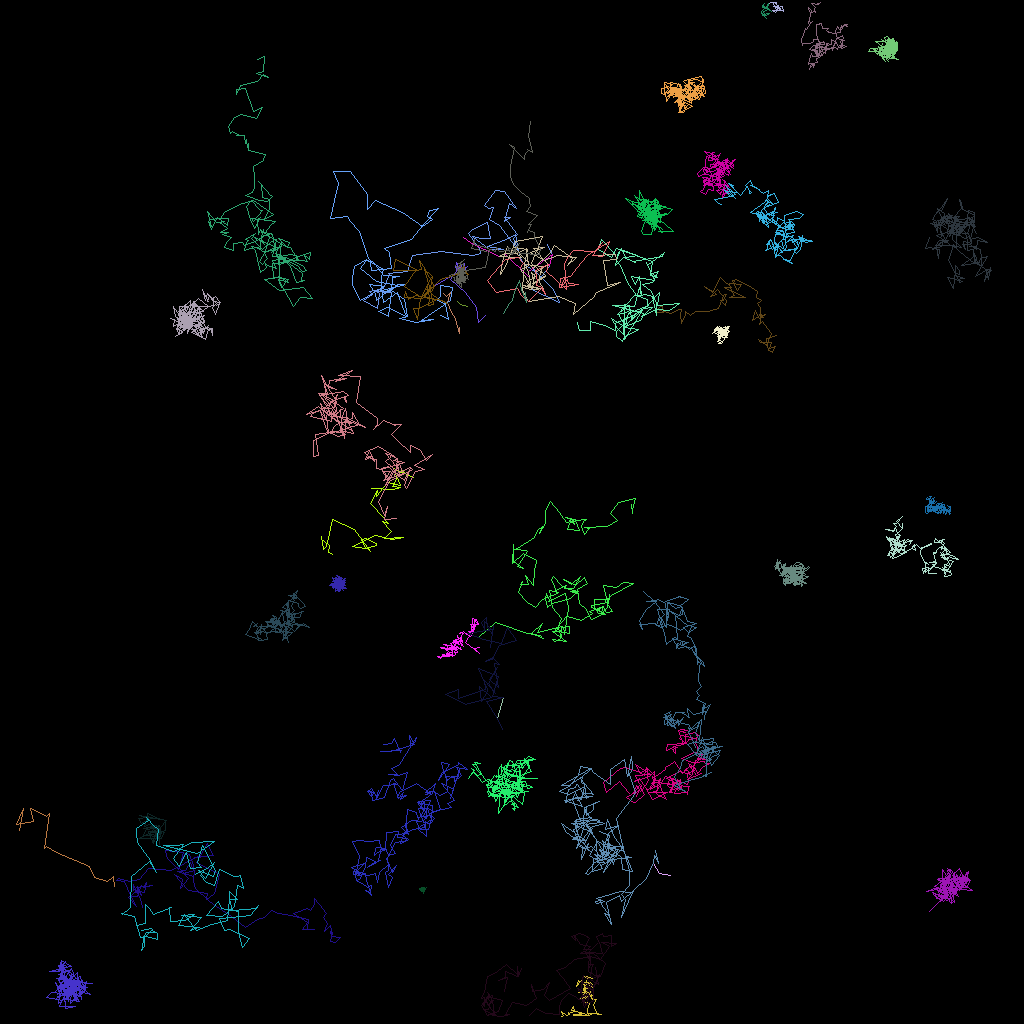

The file beside this chart, header and first rows:
traj_idx, frame, x, y, z
9, 0, 58.41, 38.21, 0.0
9, 1, 57.44, 37.94, 0.0
9, 2, 57.15, 37.6, 0.0
300, 3, 50, 94.04, 0.0
10, 0, 57.37, 40.87, 0.0
10, 1, 57.35, 41.67, 0.0
10, 2, 57.21, 41.14, 0.0
10, 3, 56.7, 39.51, 0.0
10, 4, 56.54, 39.28, 0.0
10, 5, 55.82, 37.72, 0.0
10, 6, 56.23, 36.49, 0.0
10, 7, 55.79, 36.97, 0.0
10, 8, 55.38, 36.57, 0.0
4, 0, 95.53, 1.047, 0.0
4, 1, 95.28, 0.683, 0.0
4, 2, 95.38, 0.8332, 0.0
4, 3, 96.32, 1.313, 0.0
4, 4, 95.97, 1.003, 0.0
4, 5, 95.47, 1.385, 0.0
4, 6, 95.38, 1.336, 0.0
4, 7, 95.56, 1.701, 0.0
4, 8, 95.43, 1.85, 0.0
4, 9, 95.78, 1.834, 0.0
4, 10, 96.12, 1.579, 0.0
4, 11, 95.27, 1.727, 0.0
4, 12, 95.21, 1.747, 0.0
4, 13, 95.7, 2.236, 0.0
4, 14, 95.27, 1.612, 0.0
4, 15, 95.3, 1.819, 0.0
4, 16, 95.07, 1.342, 0.0
4, 17, 95.69, 0.6963, 0.0
4, 18, 96.04, 0.329, 0.0
4, 19, 95.91, 1.015, 0.0
4, 20, 95.54, 0.7812, 0.0
4, 21, 95.25, 0.8375, 0.0
4, 22, 95.5, 0.3158, 0.0
15, 0, 41.54, 69.22, 0.0
15, 1, 40.96, 68.96, 0.0
15, 2, 41.08, 68.06, 0.0
15, 3, 40.12, 67.35, 0.0
15, 4, 40.08, 67.05, 0.0
15, 5, 40.33, 68.69, 0.0
15, 6, 40.79, 68.27, 0.0
15, 7, 41.13, 66.57, 0.0
15, 8, 41.51, 64.89, 0.0
15, 9, 44.23, 66.08, 0.0
15, 10, 46.19, 68.91, 0.0
15, 11, 45.49, 68.23, 0.0
15, 12, 45.11, 67.37, 0.0
15, 13, 45.62, 67.3, 0.0
15, 14, 47.05, 67.87, 0.0
15, 15, 46.94, 68.07, 0.0
15, 16, 45.54, 68.44, 0.0
15, 17, 45.7, 68.46, 0.0
15, 18, 44.48, 68.35, 0.0
15, 19, 43.95, 68.19, 0.0
15, 20, 46.84, 66.93, 0.0
15, 21, 48.85, 67.41, 0.0
15, 22, 50.37, 67.12, 0.0
15, 23, 48.01, 67.27, 0.0
... 6,331 more rows
